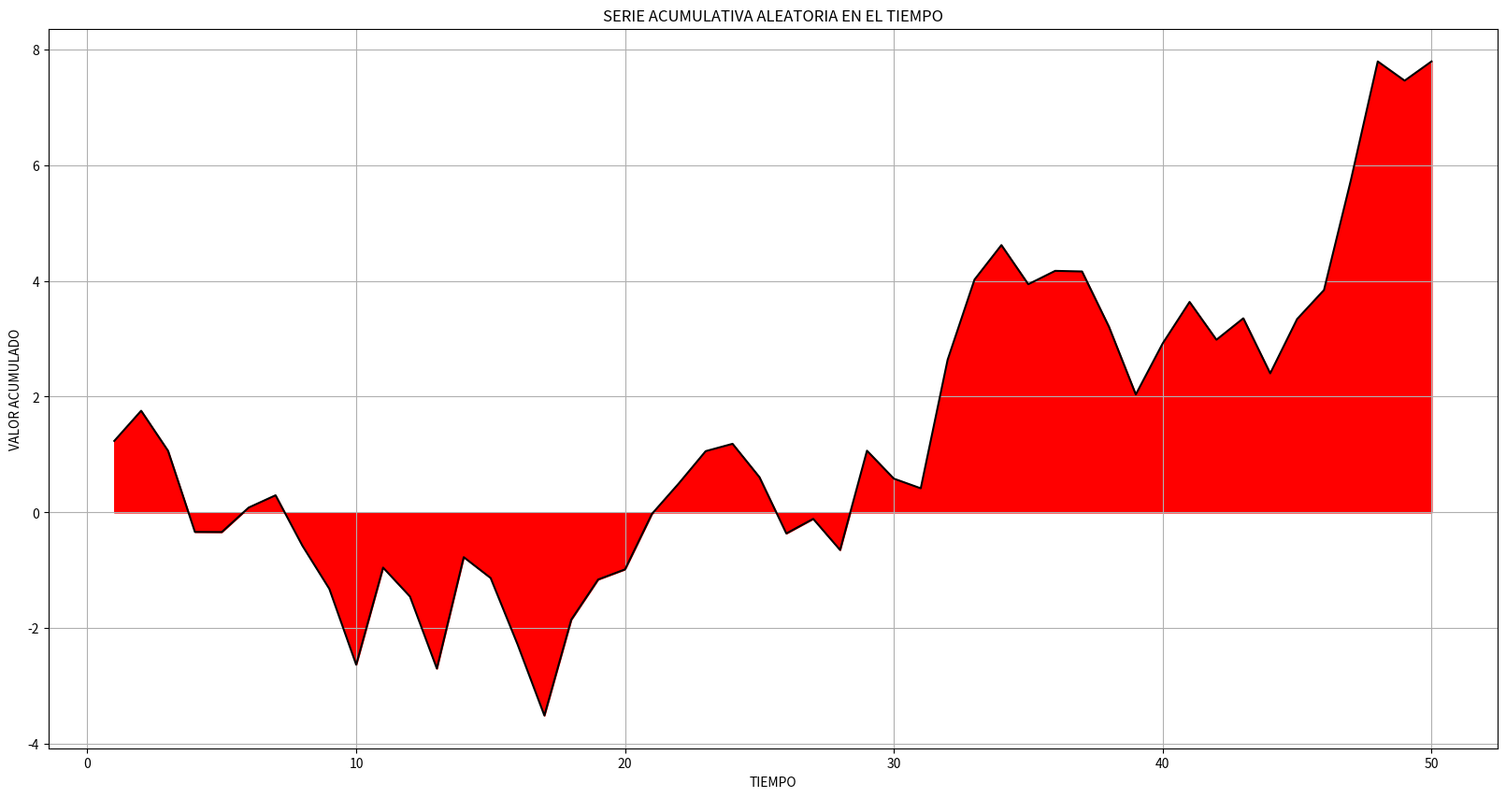

Reproduce this figure in Python.
import matplotlib.pyplot as plt
import numpy as np

tiempo = np.arange(1, 51)
cambiosAleatorios = np.random.randn(50) 
serieAcumulada = np.cumsum(cambiosAleatorios) 

print(serieAcumulada)

plt.figure(figsize=(20, 10))
plt.fill_between(tiempo, serieAcumulada, color="Red")
plt.plot(tiempo, serieAcumulada, color="Black")

plt.title('SERIE ACUMULATIVA ALEATORIA EN EL TIEMPO')
plt.xlabel('TIEMPO')
plt.ylabel('VALOR ACUMULADO')
plt.grid(True)
plt.show()
